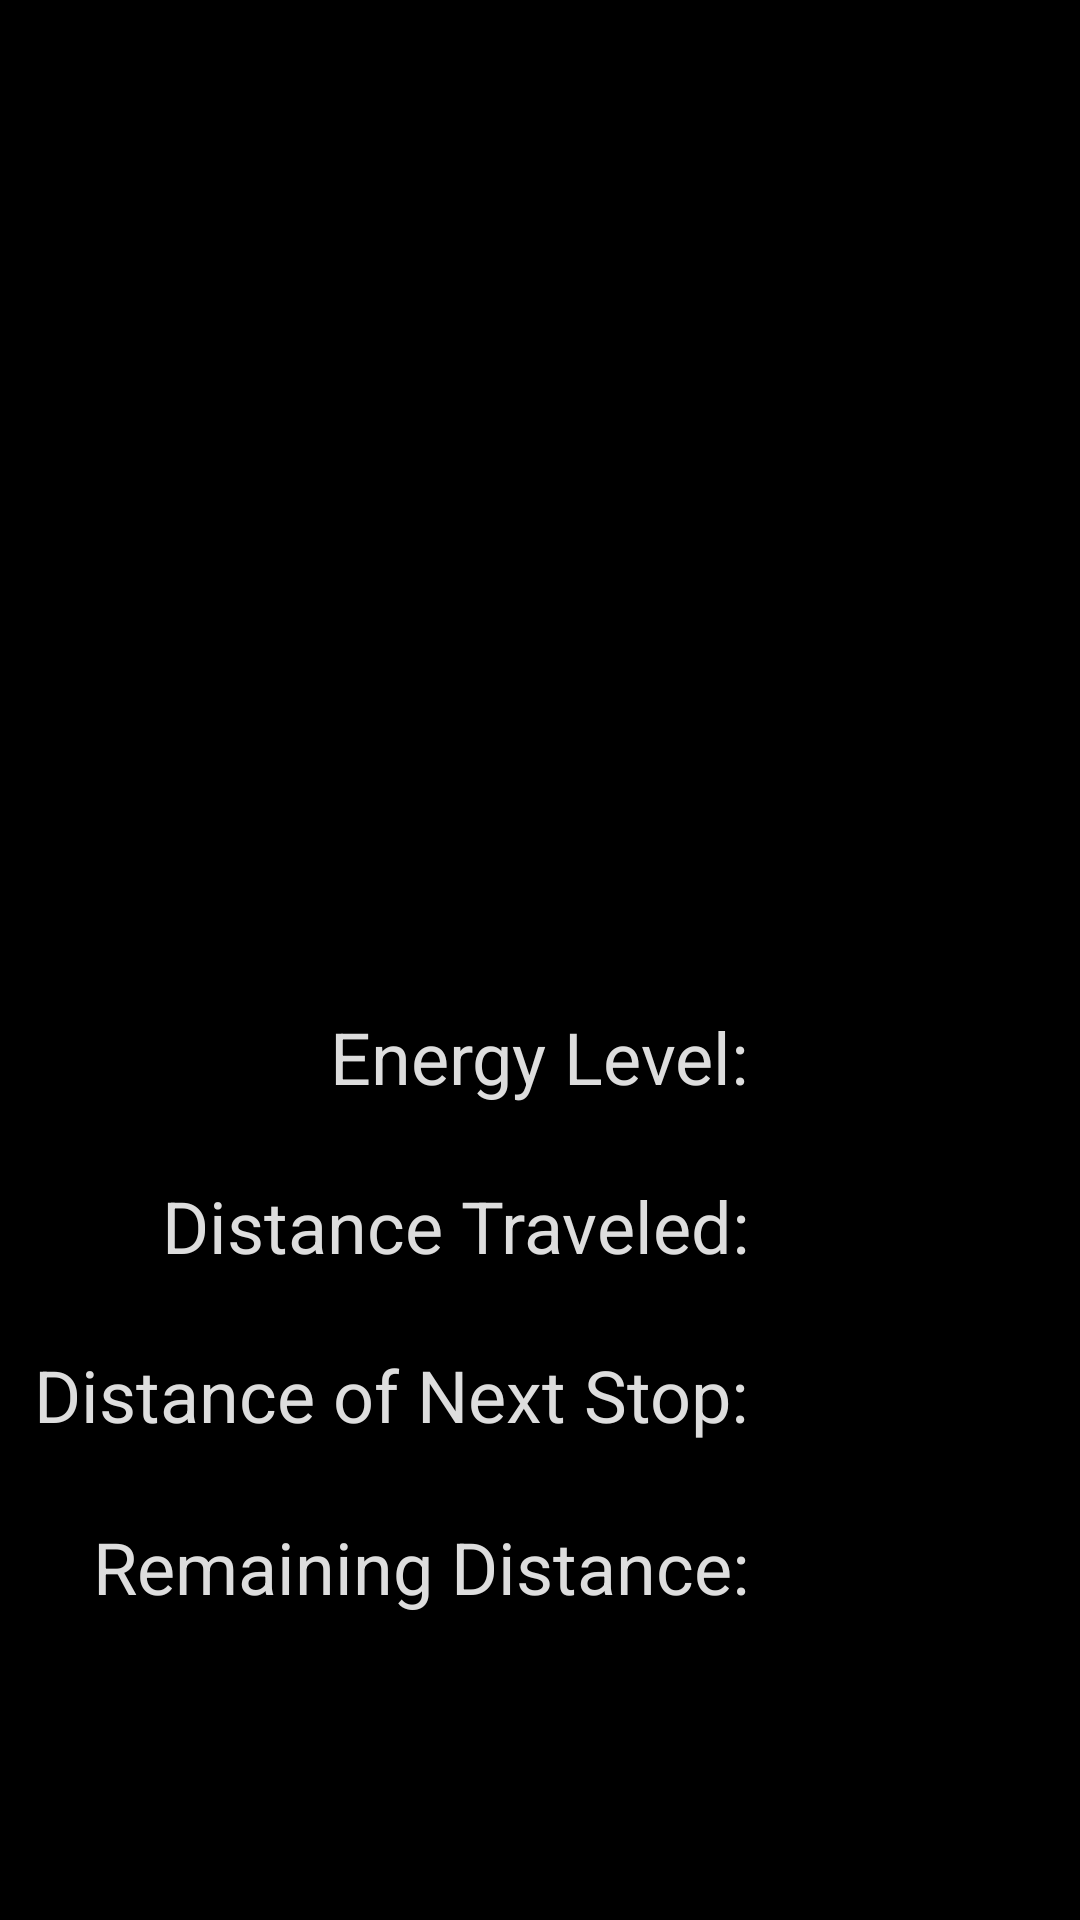

Write the Android layout XML for this screen, with the resource values it uses.
<!-- AndroidManifest.xml: application theme AppTheme -->
<!-- res/layout/activity_gameplay.xml -->
<?xml version="1.0" encoding="utf-8"?>
<android.support.constraint.ConstraintLayout xmlns:android="http://schemas.android.com/apk/res/android"
    xmlns:app="http://schemas.android.com/apk/res-auto"
    xmlns:tools="http://schemas.android.com/tools"
    android:layout_width="match_parent"
    android:layout_height="match_parent"
    tools:context="markbecker.theragbraitrail.Gameplay">

    <RelativeLayout
        android:layout_width="0dp"
        android:layout_height="0dp"
        android:layout_marginBottom="8dp"
        android:layout_marginTop="8dp"
        app:layout_constraintBottom_toBottomOf="parent"
        app:layout_constraintHorizontal_bias="0.0"
        app:layout_constraintLeft_toLeftOf="parent"
        app:layout_constraintRight_toRightOf="parent"
        app:layout_constraintTop_toTopOf="parent"
        app:layout_constraintVertical_bias="0.0">

        <ImageView
            android:id="@+id/animationSet"
            android:layout_width="match_parent"
            android:layout_height="300dp"
            android:layout_alignParentEnd="true"
            android:layout_alignParentTop="true"
            android:contentDescription="@string/logo"
            android:scaleType="matrix" />

        <TextView
            android:id="@+id/currentEnergy"
            android:layout_width="wrap_content"
            android:layout_height="wrap_content"
            android:layout_below="@+id/animationSet"
            android:layout_centerHorizontal="true"
            android:layout_marginTop="28dp"
            android:text="@string/energyLabel"
            android:textColor="#dddddd"
            android:textSize="24sp" />

        <TextView
            android:id="@+id/distanceTraveled"
            android:layout_width="wrap_content"
            android:layout_height="wrap_content"
            android:layout_alignEnd="@+id/currentEnergy"
            android:layout_below="@+id/currentEnergy"
            android:layout_marginTop="24dp"
            android:text="@string/distanceTraveledLabel"
            android:textColor="#dddddd"
            android:textSize="24sp" />

        <TextView
            android:id="@+id/nextStopDistance"
            android:layout_width="wrap_content"
            android:layout_height="wrap_content"
            android:layout_alignEnd="@+id/distanceTraveled"
            android:layout_below="@+id/distanceTraveled"
            android:layout_marginTop="24dp"
            android:text="@string/distanceOfNextStop"
            android:textColor="#dddddd"
            android:textSize="24sp" />

        <TextView
            android:id="@+id/distanceRemaining"
            android:layout_width="wrap_content"
            android:layout_height="wrap_content"
            android:layout_alignEnd="@+id/nextStopDistance"
            android:layout_below="@+id/nextStopDistance"
            android:layout_marginTop="25dp"
            android:text="@string/remainingDistance"
            android:textColor="#dddddd"
            android:textSize="24sp" />

        <TextView
            android:id="@+id/valueEnergy"
            android:layout_width="wrap_content"
            android:layout_height="wrap_content"
            android:layout_alignTop="@+id/currentEnergy"
            android:layout_toEndOf="@+id/currentEnergy"
            android:textColor="#dddddd"
            android:layout_marginStart="4dp"
            android:textSize="24sp" />

        <TextView
            android:id="@+id/valueDistanceTraveled"
            android:layout_width="wrap_content"
            android:layout_height="wrap_content"
            android:layout_alignTop="@+id/distanceTraveled"
            android:layout_toEndOf="@+id/distanceTraveled"
            android:textColor="#dddddd"
            android:layout_marginStart="4dp"
            android:textSize="24sp" />

        <TextView
            android:id="@+id/valueDistanceOfNextStop"
            android:layout_width="wrap_content"
            android:layout_height="wrap_content"
            android:layout_alignTop="@+id/nextStopDistance"
            android:layout_toEndOf="@+id/nextStopDistance"
            android:textColor="#dddddd"
            android:layout_marginStart="4dp"
            android:textSize="24sp" />

        <TextView
            android:id="@+id/valueRemainingDistance"
            android:layout_width="wrap_content"
            android:layout_height="wrap_content"
            android:layout_alignTop="@+id/distanceRemaining"
            android:layout_toEndOf="@+id/distanceRemaining"
            android:textColor="#dddddd"
            android:layout_marginStart="4dp"
            android:textSize="24sp" />
    </RelativeLayout>
</android.support.constraint.ConstraintLayout>
<!-- resources referenced by this layout -->
<resources>
  <string name="distanceOfNextStop">Distance of Next Stop: </string>
  <string name="distanceTraveledLabel">Distance Traveled: </string>
  <string name="energyLabel">Energy Level: </string>
  <string name="logo">RAGBRAI Trail Logo</string>
  
      //home page
  <string name="remainingDistance">Remaining Distance: </string>
  
      //You Lose
  <style name="AppTheme" parent="Theme.AppCompat.NoActionBar">
          
          <item name="colorPrimary">@android:color/black</item>
          <item name="colorPrimaryDark">@android:color/darker_gray</item>
          <item name="colorAccent">@android:color/background_light</item>
          <item name="android:windowBackground">@android:color/black</item>
          <item name="android:colorBackground">@android:color/black</item>
      </style>
</resources>
